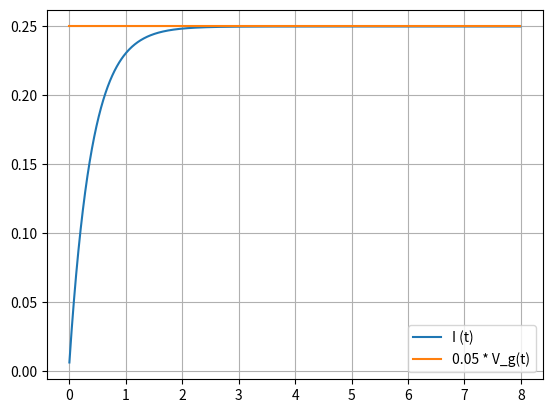

This chart was generated by the following Python code:
import numpy as np

R = 20
L = 8
v_g_mag = 5
dt = 0.01

#is_input_wave = True
is_input_wave = False

i = 0

i_list = []
v_g_list = []
t_list = []
for step in range(800): 
    t = dt*step   
    v_g = v_g_mag
    if is_input_wave:
        freq = 1
        v_g = v_g_mag*np.sin(2*np.pi*freq*t)
    i = ((-R*dt/L) + 1)*i + v_g*dt/L    
    i_list.append(i)
    v_g_list.append(v_g)
    t_list.append(t)
    #print(f'a: {(-R*dt/L) + 1}, b: {v_g*dt/L}')

import matplotlib.pyplot as plt
i_arr = np.array(i_list)
v_g_arr = np.array(v_g_list)
t_arr = np.array(t_list)
plt.plot(t_arr, i_arr, label='I (t)')
v_g_plot_scale = 0.05
plt.plot(t_arr, v_g_plot_scale*v_g_arr, label=f'{v_g_plot_scale} * V_g(t)')
plt.grid(True)
plt.legend()
plt.show()
